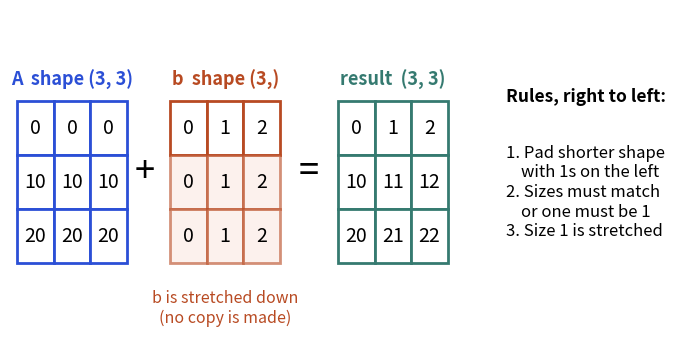

Here is the Python script that generated this plot:
import matplotlib
matplotlib.use("Agg")
import matplotlib.pyplot as plt
import numpy as np
from matplotlib.patches import Rectangle, FancyArrowPatch
B,O,T,R,P="#2b4fd6","#b84a22","#357a70","#aa2d26","#6a2fd0"
plt.rcParams.update({"font.size":13,"axes.titlesize":15})

fig,ax=plt.subplots(figsize=(8,4.2),dpi=110)
ax.set_xlim(0,17);ax.set_ylim(0,6);ax.axis("off")
def grid(x0,y0,vals,col,fc="white",alpha=1):
    for r,row in enumerate(vals):
        for c,v in enumerate(row):
            ax.add_patch(Rectangle((x0+c*1.0,y0-r*1.0),1,1,fc=fc,ec=col,lw=2,alpha=alpha))
            ax.text(x0+c*1.0+.5,y0-r*1.0+.5,str(v),ha="center",va="center",fontsize=14)
A=[[0,0,0],[10,10,10],[20,20,20]]
grid(0.2,3.3,[[0,0,0],[10,10,10],[20,20,20]],B)
ax.text(1.7,4.6,"A  shape (3, 3)",ha="center",color=B,fontweight="bold")
ax.text(3.7,2.8,"+",fontsize=26,ha="center")
grid(4.4,3.3,[[0,1,2]],O)
ax.text(5.9,4.6,"b  shape (3,)",ha="center",color=O,fontweight="bold")
for r in (1,2):
    grid(4.4,3.3-r,[[0,1,2]],O,fc="#fbe9e2",alpha=0.6)
ax.text(5.9,0.2,"b is stretched down\n(no copy is made)",ha="center",fontsize=11.5,color=O)
ax.text(8.2,2.8,"=",fontsize=26,ha="center")
grid(9.0,3.3,[[0,1,2],[10,11,12],[20,21,22]],T)
ax.text(10.5,4.6,"result  (3, 3)",ha="center",color=T,fontweight="bold")
ax.text(13.6,4.3,"Rules, right to left:",fontsize=12.5,fontweight="bold")
ax.text(13.6,3.5,"1. Pad shorter shape\n    with 1s on the left\n2. Sizes must match\n    or one must be 1\n3. Size 1 is stretched",fontsize=12,va="top")
plt.savefig("lib16_broadcast.png",bbox_inches="tight")
